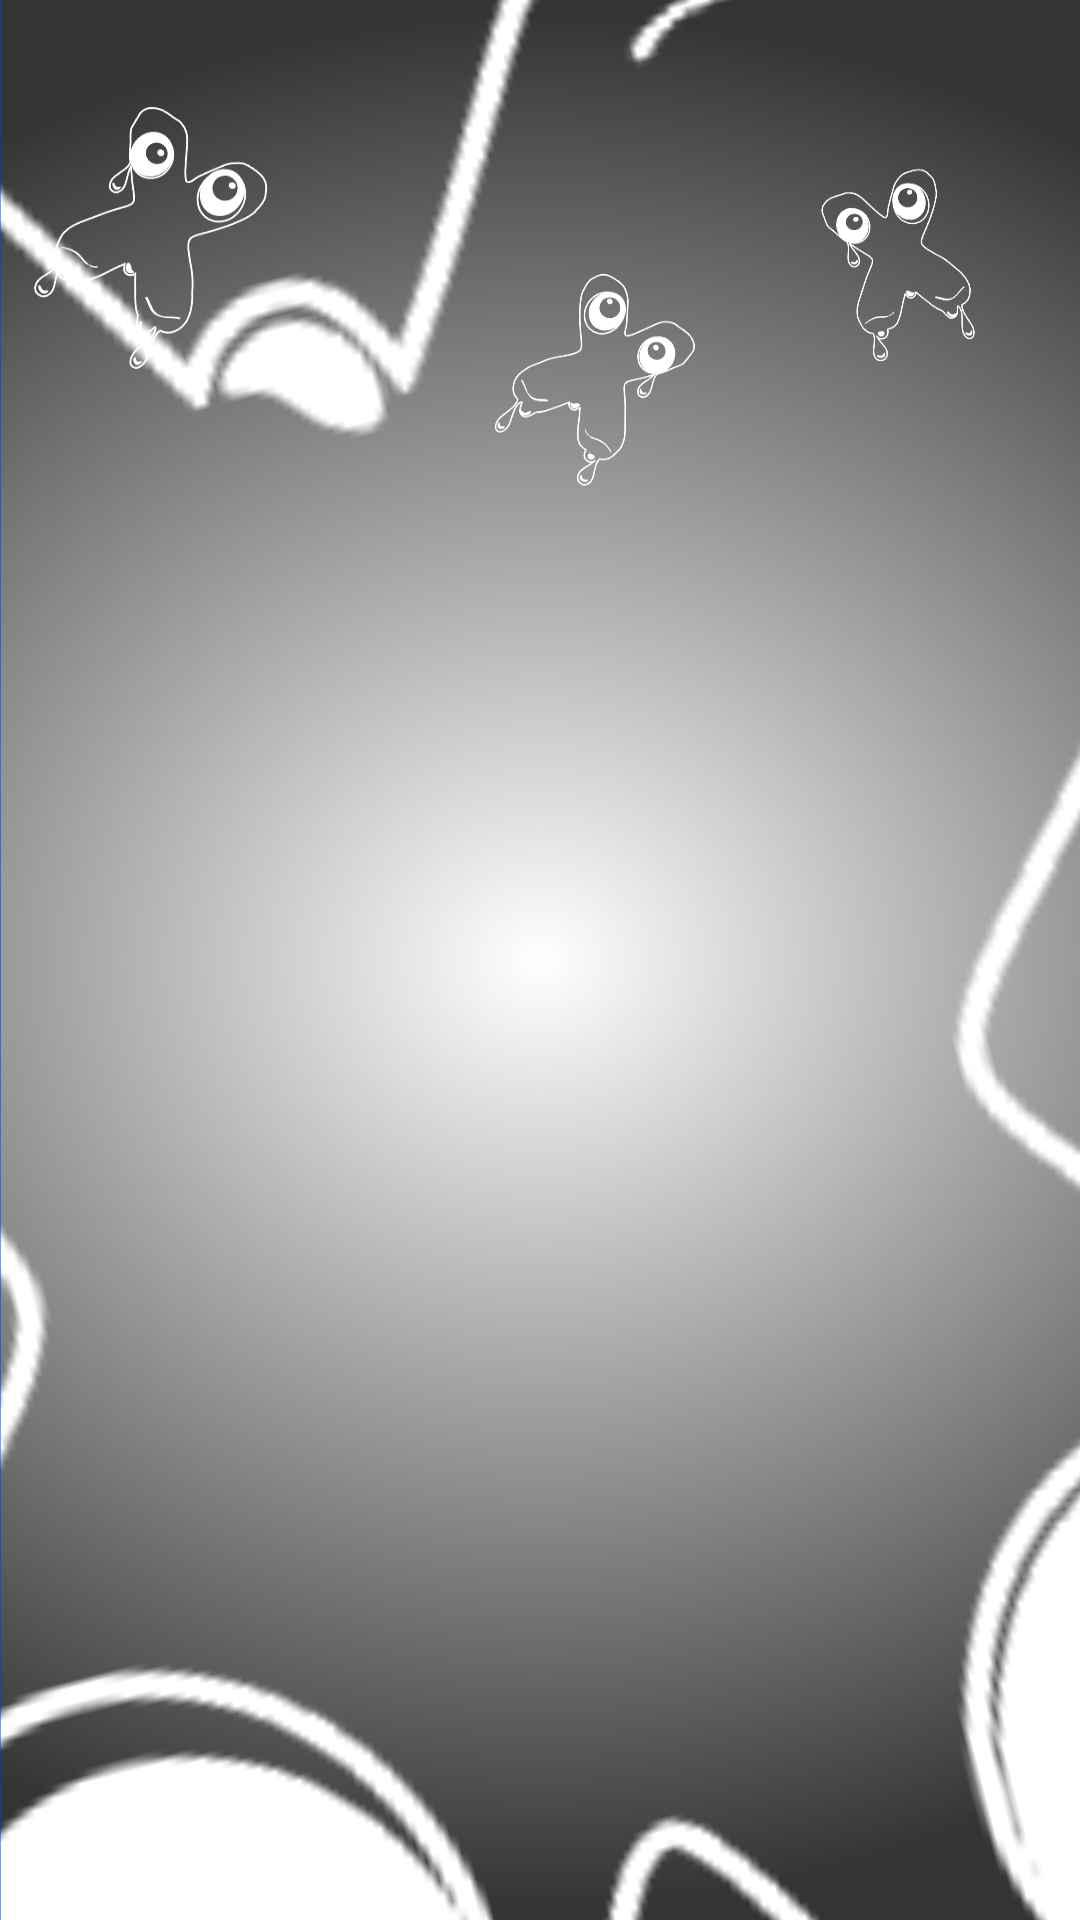

This screen was rendered from an Android layout file. Write that file and the resources it references.
<!-- AndroidManifest.xml: application theme Theme.AndroidContentBackup -->
<!-- res/layout/fragment_iki_layout.xml -->
<?xml version="1.0" encoding="utf-8"?>
<androidx.constraintlayout.widget.ConstraintLayout xmlns:android="http://schemas.android.com/apk/res/android"
    xmlns:app="http://schemas.android.com/apk/res-auto"
    xmlns:tools="http://schemas.android.com/tools"
    android:id="@+id/testButton"
    android:layout_width="match_parent"
    android:layout_height="match_parent"
    android:background="@drawable/bacgrount">

    <androidx.recyclerview.widget.RecyclerView
        android:id="@+id/recyclerViev"
        android:layout_width="wrap_content"
        android:layout_height="wrap_content"
        android:layout_marginTop="32dp"
        app:layout_constraintTop_toTopOf="parent"
        tools:layout_editor_absoluteX="3dp" />

</androidx.constraintlayout.widget.ConstraintLayout>
<!-- resources referenced by this layout -->
<resources>
  <!-- drawable bacgrount: png bitmap (drawable, 353365 bytes) -->
  <style name="Theme.AndroidContentBackup" parent="Theme.MaterialComponents.DayNight.DarkActionBar">
          
          <item name="colorPrimary">#434343</item>
          <item name="colorPrimaryVariant">#434343</item>
          <item name="colorOnPrimary">#FFFFFF</item>
          
          <item name="colorSecondary">@color/teal_200</item>
          <item name="colorSecondaryVariant">@color/teal_700</item>
          <item name="colorOnSecondary">@color/black</item>
          
          <item name="android:statusBarColor" tools:targetApi="l">?attr/colorPrimaryVariant</item>
          
          <item name="windowNoTitle">true</item>
          <item name="windowActionBar">false</item>
      </style>
  <color name="teal_200">#FF03DAC5</color>
  <color name="teal_700">#FF018786</color>
  <color name="black">#FF000000</color>
</resources>
